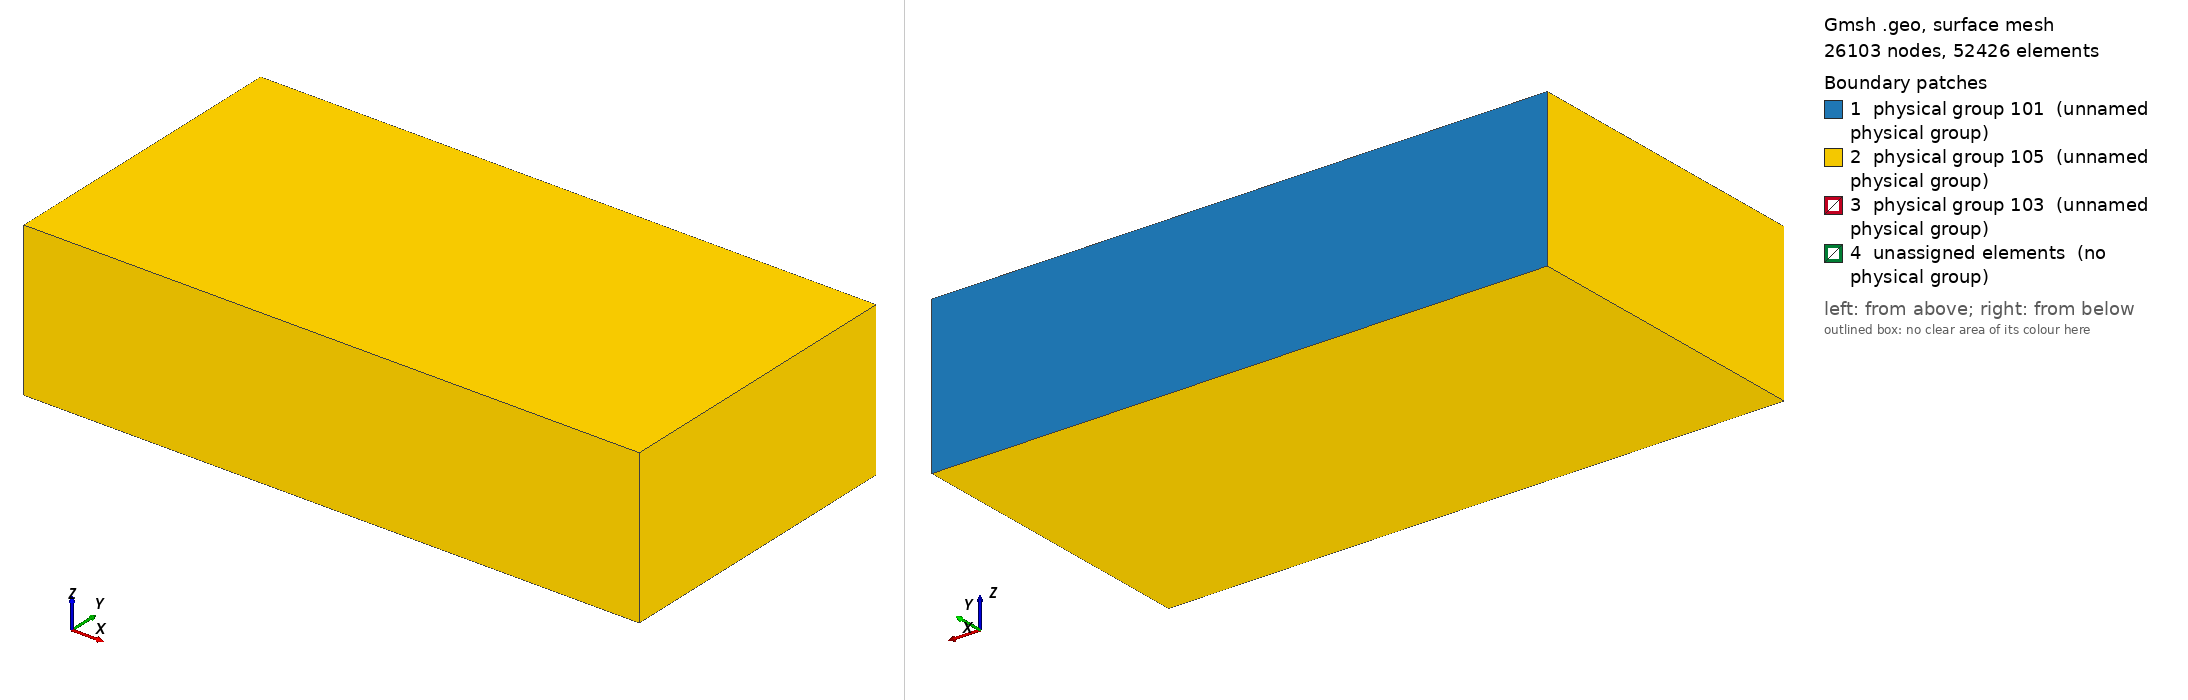

Gmsh geometry script, surface-meshed: 26103 nodes, 52426 surface elements. Boundary patches (legend numbers): 1 physical group 101 (unnamed physical group), 2 physical group 105 (unnamed physical group), 3 physical group 103 (unnamed physical group), 4 unassigned elements (no physical group). Left view from above one corner, right view from below the opposite corner. Legend entries are the model's physical surfaces; 'unassigned elements' are surfaces in no physical group. The drawing asked Gmsh for element sizes between 1% and 20% of the model's largest extent; the script's own settings can give other sizes.

=== tpv2053d_local_xyplane.geo (drawn) ===
/**
 * @file
 * This file is part of SeisSol.
 *
 * @author Thomas Ulrich 
 *
 * @section LICENSE
 * Copyright (c) 2014-2022, SeisSol Group
 * All rights reserved.
 * 
 * Redistribution and use in source and binary forms, with or without
 * modification, are permitted provided that the following conditions are met:
 * 
 * 1. Redistributions of source code must retain the above copyright notice,
 *    this list of conditions and the following disclaimer.
 * 
 * 2. Redistributions in binary form must reproduce the above copyright notice,
 *    this list of conditions and the following disclaimer in the documentation
 *    and/or other materials provided with the distribution.
 * 
 * 3. Neither the name of the copyright holder nor the names of its
 *    contributors may be used to endorse or promote products derived from this
 *    software without specific prior written permission.
 *
 * THIS SOFTWARE IS PROVIDED BY THE COPYRIGHT HOLDERS AND CONTRIBUTORS "AS IS"
 * AND ANY EXPRESS OR IMPLIED WARRANTIES, INCLUDING, BUT NOT LIMITED TO, THE
 * IMPLIED WARRANTIES OF  MERCHANTABILITY AND FITNESS FOR A PARTICULAR PURPOSE
 * ARE DISCLAIMED. IN NO EVENT SHALL THE COPYRIGHT HOLDER OR CONTRIBUTORS BE
 * LIABLE FOR ANY DIRECT, INDIRECT, INCIDENTAL, SPECIAL, EXEMPLARY, OR
 * CONSEQUENTIAL DAMAGES (INCLUDING, BUT NOT LIMITED TO, PROCUREMENT OF
 * SUBSTITUTE GOODS OR SERVICES; LOSS OF USE, DATA, OR PROFITS; OR BUSINESS
 * INTERRUPTION) HOWEVER CAUSED AND ON ANY THEORY OF LIABILITY, WHETHER IN
 * CONTRACT, STRICT LIABILITY, OR TORT (INCLUDING NEGLIGENCE OR OTHERWISE)
 * ARISING IN ANY WAY OUT OF THE  USE OF THIS SOFTWARE, EVEN IF ADVISED OF THE
 * POSSIBILITY OF SUCH DAMAGE.
*/

lc = 5e3;
lc_fault = 200; //change this!!!

Fault_length = 30e3;
Fault_width = 15e3;
Fault_dip = 90*Pi/180.;

// Nucleation in X,Z local coordinates
X_nucl = 0e3;
Width_nucl = 0.5*Fault_width;
R_nucl = 1.5e3;
lc_nucl = 200; //change this!!!

Xmax = 16e3;
Xmin = -Xmax;

Ymax = 0;
Ymin = -Xmax;

Zmax =  Xmax/4;
Zmin = -Xmax/4;

// Create the Volume
Point(1) = {Xmin, 0, Zmin, lc};
Point(2) = {Xmin, 0, Zmax, lc};
Point(3) = {Xmax, 0, Zmax, lc};
Point(4) = {Xmax, 0, Zmin, lc};
Line(1) = {1, 2};
Line(2) = {2, 3};
Line(3) = {3, 4};
Line(4) = {4, 1};
Curve Loop(5) = {1,2,3,4};
Plane Surface(1) = {5};
Extrude {0,Ymin,0} { Surface{1}; }

// Create the fault
Point(100) = {-0.5*Fault_length, -Fault_width  *Sin(Fault_dip), Fault_width  *Cos(Fault_dip), lc};
Point(101) = {-0.5*Fault_length, 0e3, 0, lc};
Point(102) = {0.5*Fault_length,  0e3, 0, lc};
Point(103) = {0.5*Fault_length,  -Fault_width  *Sin(Fault_dip), Fault_width  *Cos(Fault_dip), lc};
Line(100) = {100, 101};
Line(101) = {101, 102};
Line{101} In Surface{1};
Line(102) = {102, 103};
Line(103) = {103, 100};

Point(201) = {X_nucl + R_nucl , -(Width_nucl+R_nucl)  *Sin(Fault_dip), (Width_nucl + R_nucl) * Cos(Fault_dip), lc_nucl};
Point(202) = {X_nucl + R_nucl , -(Width_nucl-R_nucl)  *Sin(Fault_dip), (Width_nucl - R_nucl) * Cos(Fault_dip), lc_nucl};
Point(203) = {X_nucl - R_nucl , -(Width_nucl-R_nucl)  *Sin(Fault_dip), (Width_nucl - R_nucl) * Cos(Fault_dip), lc_nucl};
Point(204) = {X_nucl - R_nucl , -(Width_nucl+R_nucl)  *Sin(Fault_dip), (Width_nucl + R_nucl) * Cos(Fault_dip), lc_nucl};
Line(200) = {201, 202};
Line(201) = {202, 203};
Line(202) = {203, 204};
Line(203) = {204, 201};
Curve Loop(204) = {200,201,202,203};
Plane Surface(200) = {204};

Curve Loop(105) = {100,101,102,103};
Plane Surface(100) = {105, 204};

// There is a bug in "Attractor", we need to define a Ruled surface in FaceList
Line Loop(106) = {100,101,102,103};
Ruled Surface(101) = {106};
Ruled Surface(201) = {204};

Surface{100,200} In Volume{1};

// Managing coarsening away from the fault
// Attractor field returns the distance to the curve (actually, the
// distance to 100 equidistant points on the curve)
Field[1] = Distance;
Field[1].FacesList = {101};

// Matheval field returns "distance squared + lc/20"
Field[2] = MathEval;
//Field[2].F = Sprintf("0.02*F1 + 0.00001*F1^2 + %g", lc_fault);
//Field[2].F = Sprintf("0.02*F1 +(F1/2e3)^2 + %g", lc_fault);
Field[2].F = Sprintf("0.05*F1 +(F1/2.5e3)^2 + %g", lc_fault);

// Managing coarsening around the nucleation Patch
Field[3] = Distance;
Field[3].FacesList = {201};

Field[4] = Threshold;
Field[4].IField = 3;
Field[4].LcMin = lc_nucl;
Field[4].LcMax = lc_fault;
Field[4].DistMin = R_nucl;
Field[4].DistMax = 3*R_nucl;

Field[5] = Restrict;
Field[5].IField = 4;
Field[5].FacesList = {100,200};

// Equivalent of propagation size on element
Field[6] = Threshold;
Field[6].IField = 1;
Field[6].LcMin = lc_fault;
Field[6].LcMax = lc;
Field[6].DistMin = 2*lc_fault;
Field[6].DistMax = 2*lc_fault+0.001;


Field[7] = Min;
Field[7].FieldsList = {2,5,6};

Background Field = 7;

Physical Surface(101) = {1};
Physical Surface(103) = {100,200};
// This ones are read from the gui
Physical Surface(105) = {14,18,22,26,27};

Physical Volume(1) = {1};
Mesh.MshFileVersion = 2.2;
